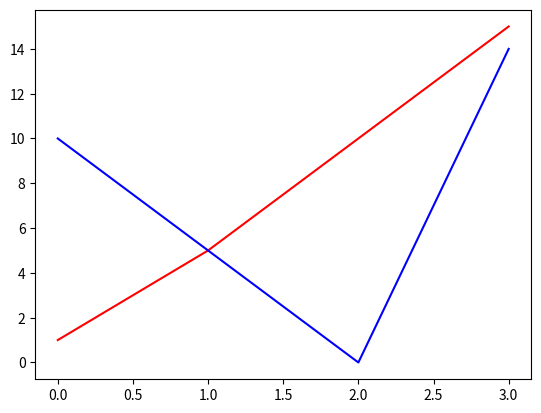

Python code for this plot:
# import matplotlib.pyplot as plt
# import numpy as np
#
# y = np.array([3,8,1,10])
#
# plt.plot(y, linestyle='dotted')
# plt.show()
##########################################
# import matplotlib.pyplot as plt
# import numpy as np
#
# y = np.array([3,8,1,10])
#
# plt.plot(y, linestyle='dashed')
# plt.show()
##########################################
# import matplotlib.pyplot as plt
# import numpy as np
#
# y = np.array([3,8,1,10])
#
# plt.plot(y, ls=':')
# plt.show()
##########################################
# import matplotlib.pyplot as plt
# import numpy as np
#
# y = np.array([3,8,1,10])
#
# plt.plot(y, color='r')
# plt.show()
##########################################
# import matplotlib.pyplot as plt
# import numpy as np
#
# y = np.array([3,8,1,10])
#
# plt.plot(y, linewidth='20.5')
# plt.show()
##########################################
import matplotlib.pyplot as plt
import numpy as np

x = np.array([1,5,10,15])
y = np.array([10,5,0,14])

plt.plot(x, color='red')
plt.plot(y, color='blue')
plt.show()
